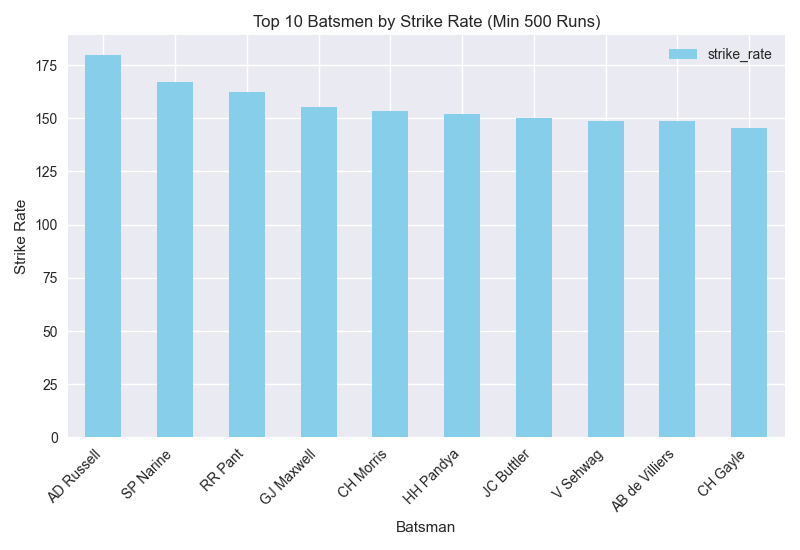

Source data for this figure (header and first rows):
batsman, strike_rate
AD Russell, 179.9
SP Narine, 166.9
RR Pant, 162.3
GJ Maxwell, 155.5
CH Morris, 153.4
HH Pandya, 151.9
JC Buttler, 150.0
V Sehwag, 148.8
AB de Villiers, 148.7
CH Gayle, 145.6
KH Pandya, 144.1
KA Pollard, 141.8
P Shaw, 141.6
DA Warner, 139.5
CA Lynn, 139.3
YK Pathan, 138.9
HM Amla, 138
KL Rahul, 137.4
SR Watson, 136.9
JA Morkel, 136.9
DA Miller, 136.3
RA Tripathi, 135
MS Dhoni, 134.9
S Gill, 134.6
KS Williamson, 134.4
ST Jayasuriya, 134
SK Raina, 133.9
V Shankar, 133.8
AC Gilchrist, 133.1
AS Yadav, 133
DR Smith, 132.3
N Rana, 132.2
KP Pietersen, 132.1
Harbhajan Singh, 132
ML Hayden, 131.9
BA Stokes, 131.2
Q de Kock, 131.1
Ishan Kishan, 130.2
SE Marsh, 130.1
JP Faulkner, 129.8
JD Ryder, 129.6
SV Samson, 129.3
V Kohli, 129
WP Saha, 128.8
RG Sharma, 128.8
KD Karthik, 127.6
BB McCullum, 127.3
RV Uthappa, 127.3
AJ Finch, 127.1
M Vohra, 127.0
SA Yadav, 126.9
KK Nair, 126.7
SPD Smith, 126.7
MC Henriques, 126
STR Binny, 126.0
DJ Bravo, 125.6
CL White, 125.5
Yuvraj Singh, 125.3
SS Iyer, 125.1
F du Plessis, 125
... 48 more rows
